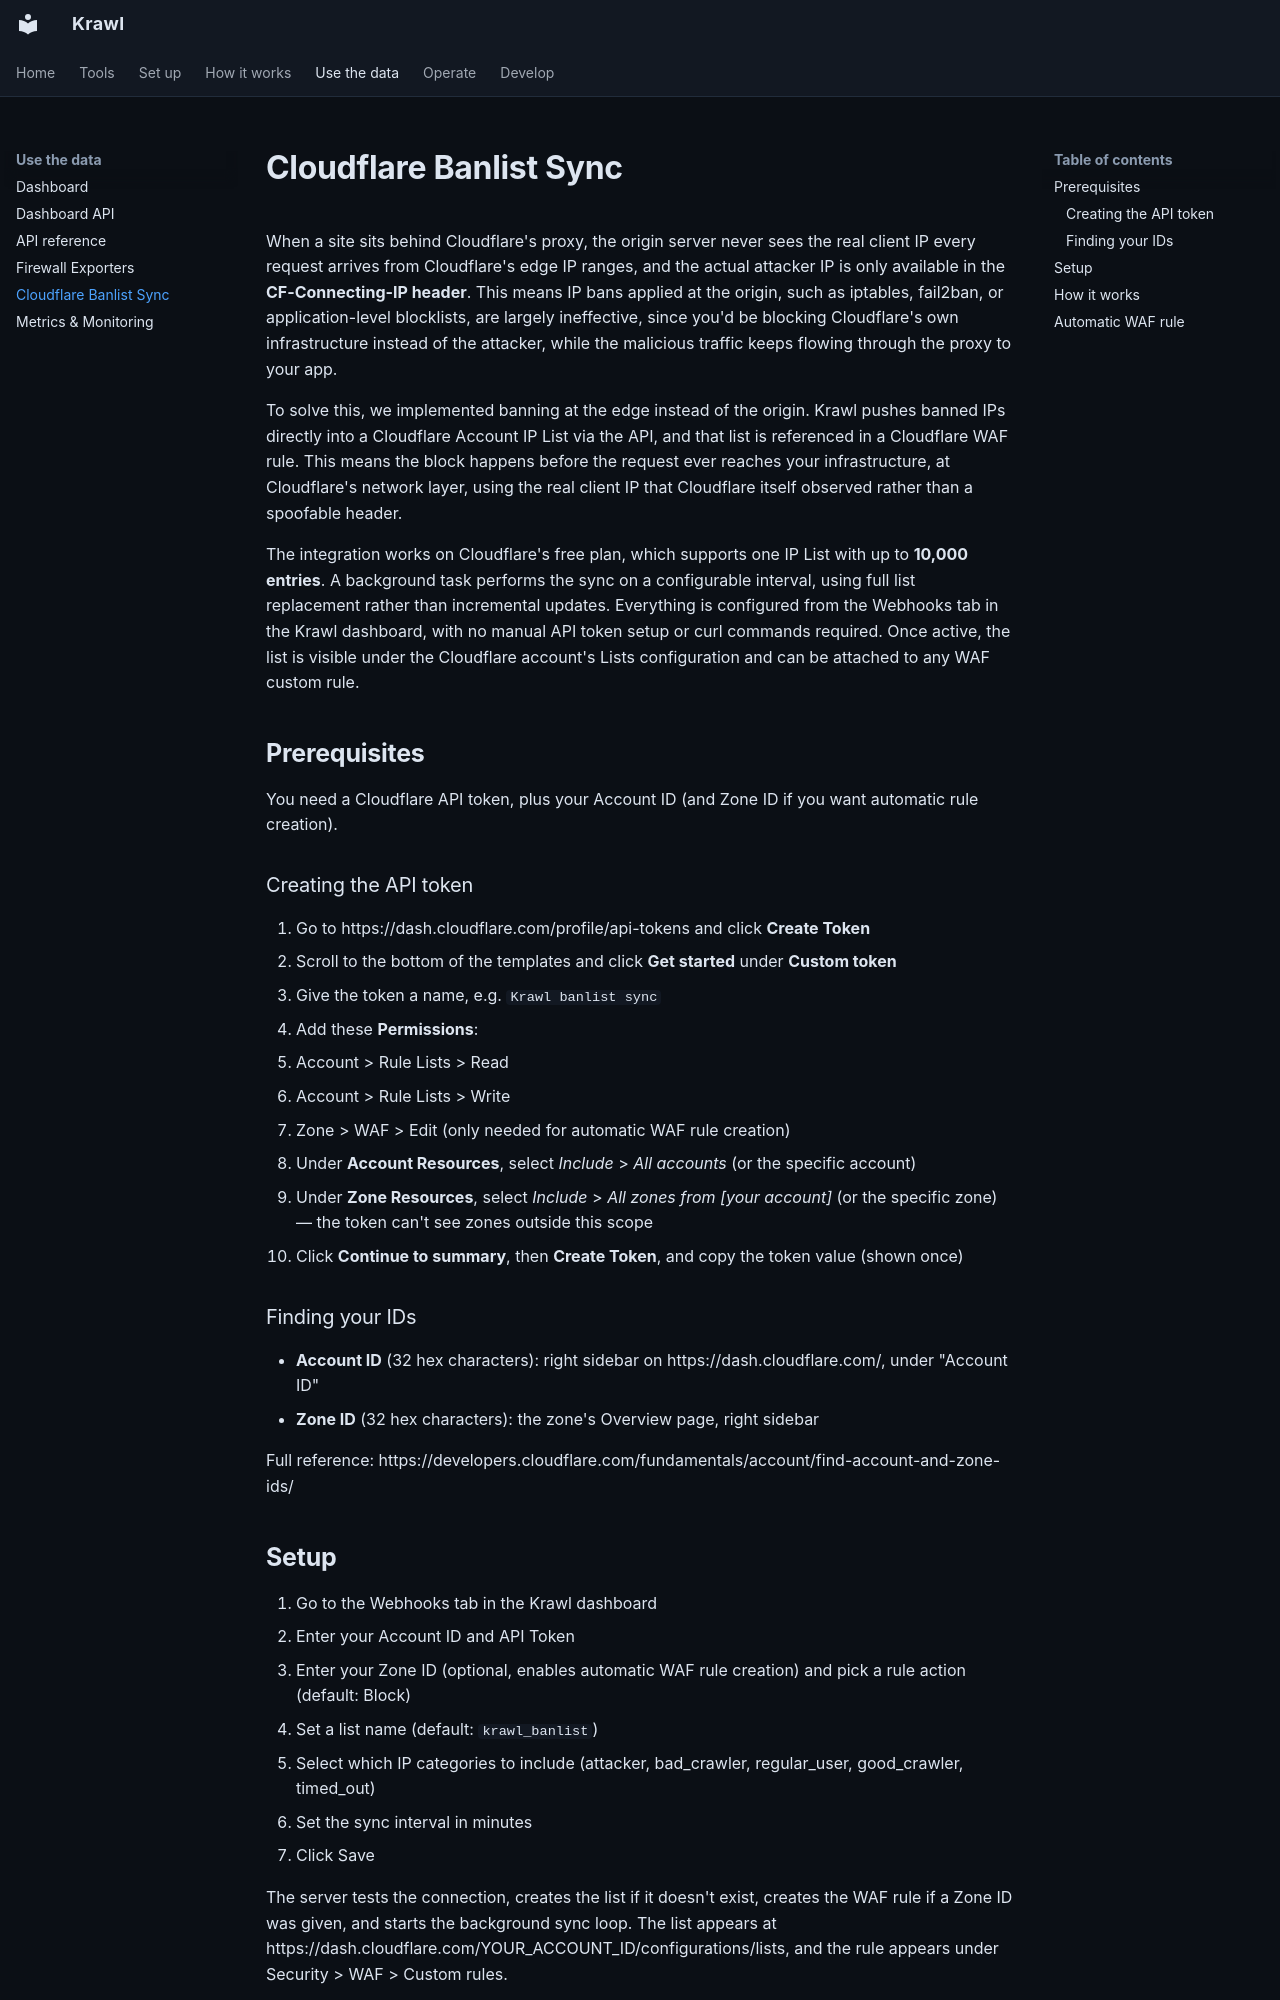

repository: BlessedRebuS/Krawl · page: cloudflare_banlist/index.html · generator: mkdocs

# Cloudflare Banlist Sync

When a site sits behind Cloudflare's proxy, the origin server never sees the real client IP every request arrives from Cloudflare's edge IP ranges, and the actual attacker IP is only available in the **CF-Connecting-IP header**. This means IP bans applied at the origin, such as iptables, fail2ban, or application-level blocklists, are largely ineffective, since you'd be blocking Cloudflare's own infrastructure instead of the attacker, while the malicious traffic keeps flowing through the proxy to your app.

To solve this, we implemented banning at the edge instead of the origin. Krawl pushes banned IPs directly into a Cloudflare Account IP List via the API, and that list is referenced in a Cloudflare WAF rule. This means the block happens before the request ever reaches your infrastructure, at Cloudflare's network layer, using the real client IP that Cloudflare itself observed rather than a spoofable header.

The integration works on Cloudflare's free plan, which supports one IP List with up to **10,000 entries**. A background task performs the sync on a configurable interval, using full list replacement rather than incremental updates. Everything is configured from the Webhooks tab in the Krawl dashboard, with no manual API token setup or curl commands required. Once active, the list is visible under the Cloudflare account's Lists configuration and can be attached to any WAF custom rule.

## Prerequisites

You need a Cloudflare API token, plus your Account ID (and Zone ID if you want automatic rule creation).

### Creating the API token

1. Go to https://dash.cloudflare.com/profile/api-tokens and click **Create Token**
2. Scroll to the bottom of the templates and click **Get started** under **Custom token**
3. Give the token a name, e.g. `Krawl banlist sync`
4. Add these **Permissions**:
   - Account > Rule Lists > Read
   - Account > Rule Lists > Write
   - Zone > WAF > Edit (only needed for automatic WAF rule creation)
5. Under **Account Resources**, select *Include* > *All accounts* (or the specific account)
6. Under **Zone Resources**, select *Include* > *All zones from [your account]* (or the specific zone) — the token can't see zones outside this scope
7. Click **Continue to summary**, then **Create Token**, and copy the token value (shown once)

### Finding your IDs

- **Account ID** (32 hex characters): right sidebar on https://dash.cloudflare.com/, under "Account ID"
- **Zone ID** (32 hex characters): the zone's Overview page, right sidebar

Full reference: https://developers.cloudflare.com/fundamentals/account/find-account-and-zone-ids/
